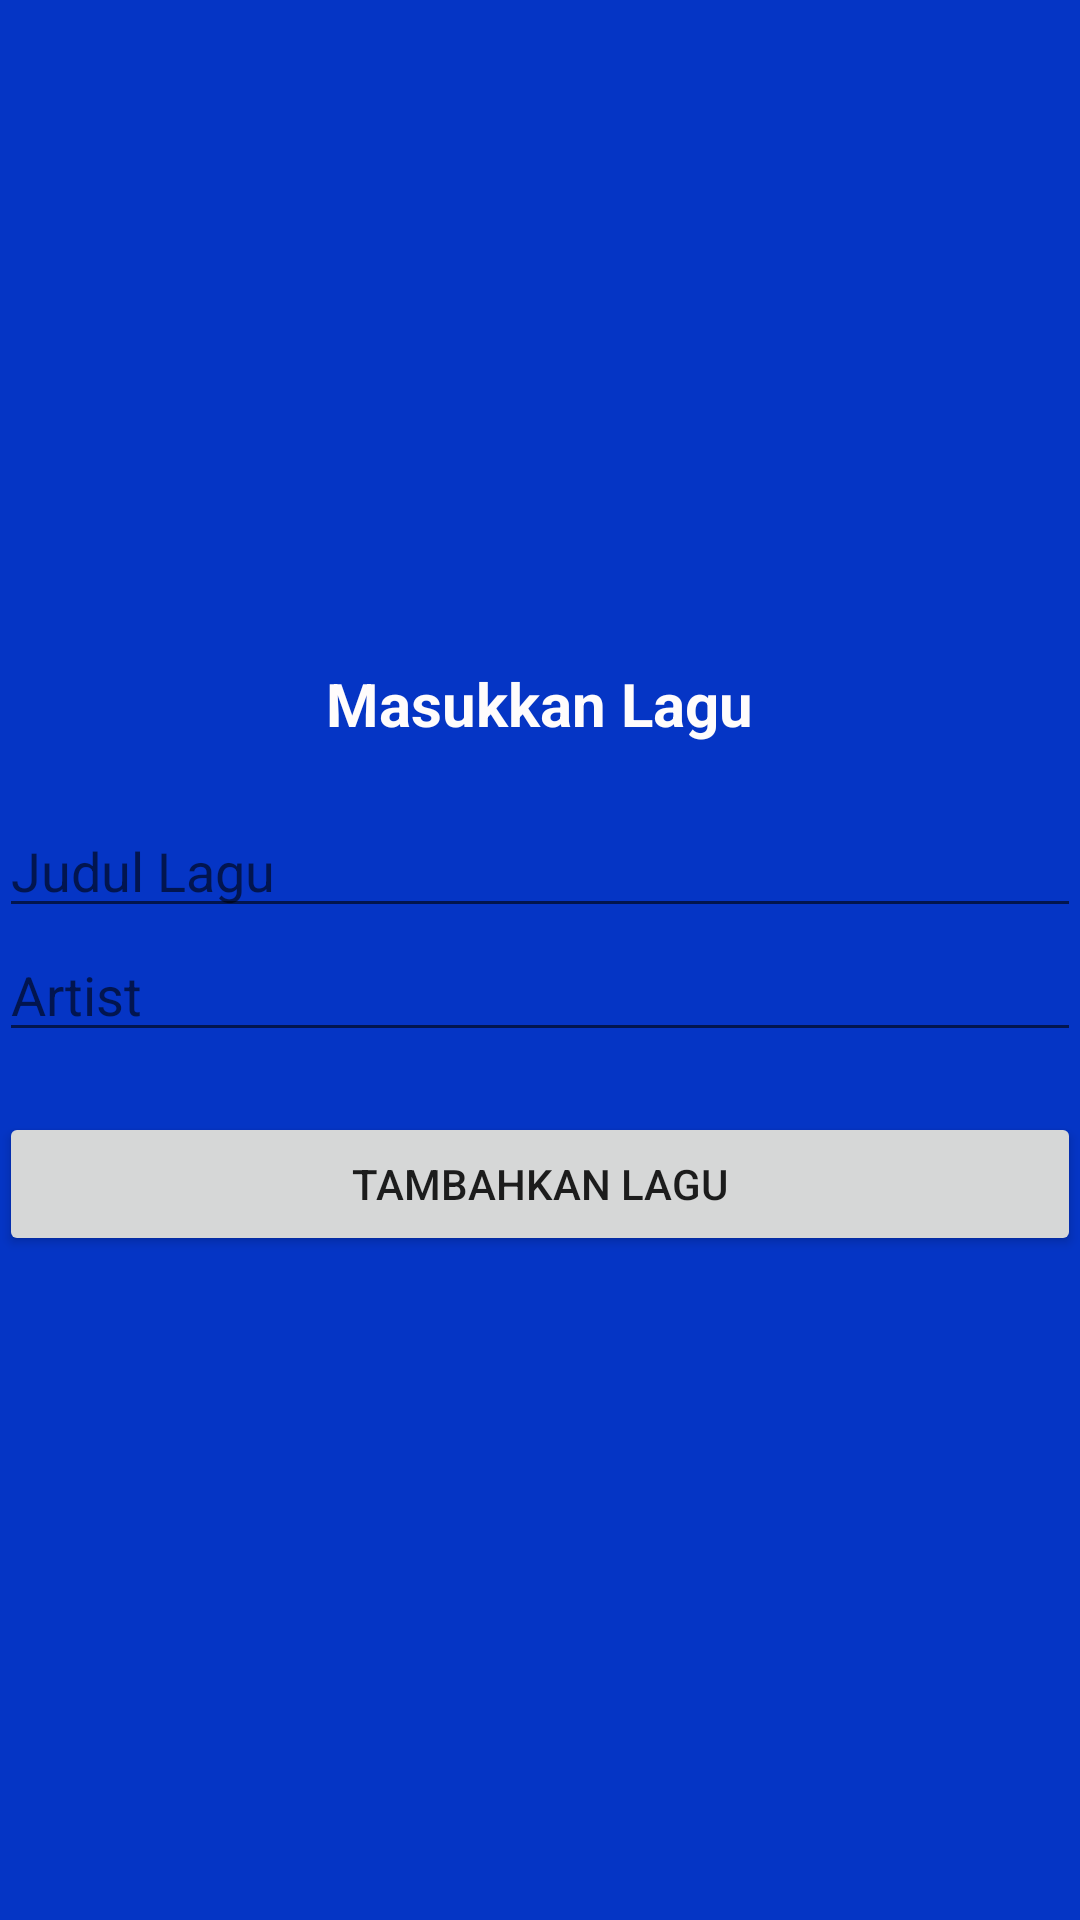

This screen was rendered from an Android layout file. Write that file and the resources it references.
<!-- AndroidManifest.xml: application theme Theme.PrakMP7 -->
<!-- res/layout/activity_main_create.xml -->
<?xml version="1.0" encoding="utf-8"?>
<LinearLayout xmlns:android="http://schemas.android.com/apk/res/android"
    xmlns:tools="http://schemas.android.com/tools"
    android:id="@+id/activity_main"
    android:layout_width="match_parent"
    android:layout_height="match_parent"
    android:background="#0535C5"
    android:gravity="center"
    android:orientation="vertical"
    android:paddingLeft="@dimen/activity_horizontal_margin"
    android:paddingTop="@dimen/activity_vertical_margin"
    android:paddingRight="@dimen/activity_horizontal_margin"
    android:paddingBottom="@dimen/activity_vertical_margin"
    tools:context=".MainCreate">

    <TextView
        android:layout_width="wrap_content"
        android:layout_height="wrap_content"
        android:text="Masukkan Lagu"
        android:textColor="#FFFCFC"
        android:textSize="20sp"
        android:textStyle="bold" />

    <EditText
        android:id="@+id/create_judul"
        android:layout_width="match_parent"
        android:layout_height="wrap_content"
        android:layout_marginTop="20dp"
        android:hint="Judul Lagu" />

    <EditText
        android:id="@+id/create_artis"
        android:layout_width="match_parent"
        android:layout_height="wrap_content"
        android:hint="Artist" />

    <Button
        android:id="@+id/create_btn"
        android:layout_width="match_parent"
        android:layout_height="wrap_content"
        android:layout_marginTop="20dp"
        android:text="Tambahkan Lagu" />
</LinearLayout>
<!-- resources referenced by this layout -->
<resources>
  <style name="Theme.PrakMP7" parent="Theme.MaterialComponents.DayNight.DarkActionBar">
          
          <item name="colorPrimary">@color/purple_500</item>
          <item name="colorPrimaryVariant">@color/purple_700</item>
          <item name="colorOnPrimary">@color/white</item>
          
          <item name="colorSecondary">@color/teal_200</item>
          <item name="colorSecondaryVariant">@color/teal_700</item>
          <item name="colorOnSecondary">@color/black</item>
          
          <item name="android:statusBarColor" tools:targetApi="l">?attr/colorPrimaryVariant</item>
          
      </style>
  <color name="purple_500">#FF6200EE</color>
  <color name="purple_700">#FF3700B3</color>
  <color name="white">#FFFFFFFF</color>
  <color name="teal_200">#FF03DAC5</color>
  <color name="teal_700">#FF018786</color>
  <color name="black">#FF000000</color>
</resources>
